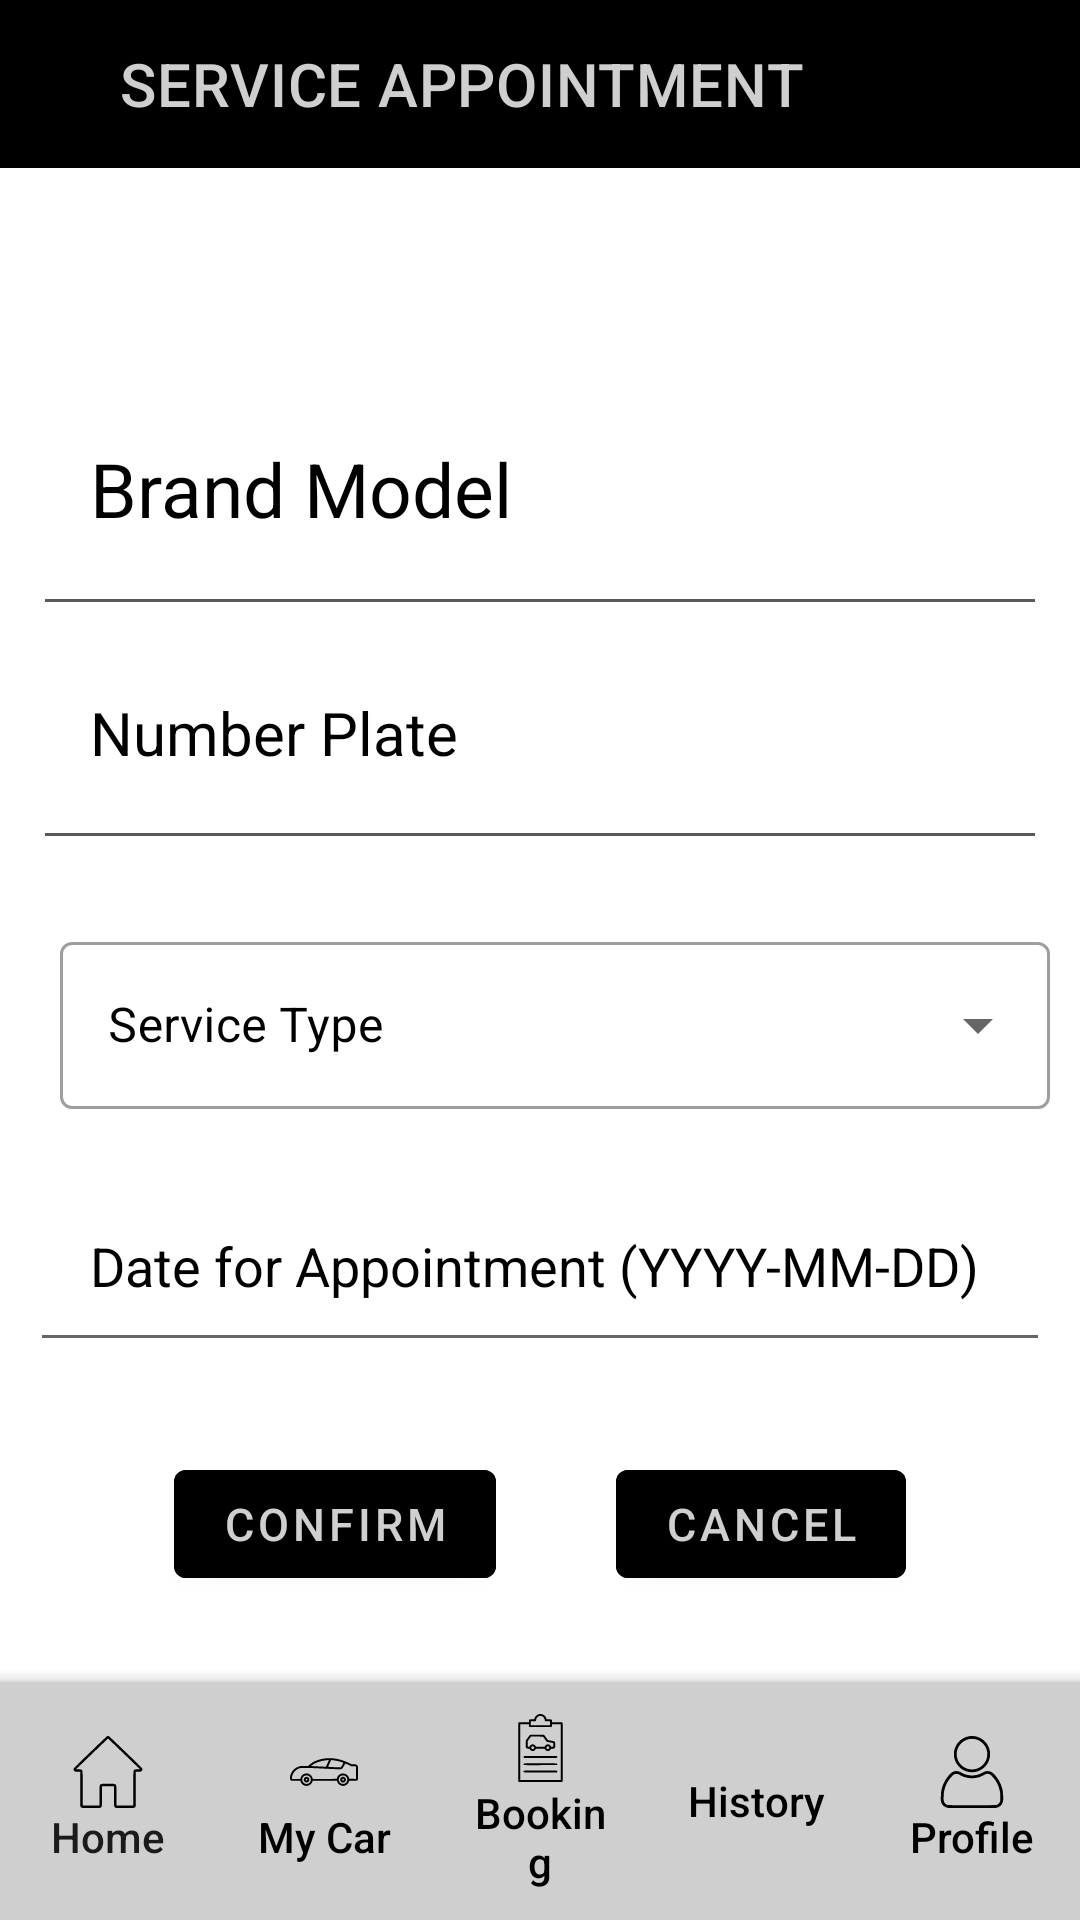

Android layout source for this screen:
<!-- AndroidManifest.xml: application theme Theme.VehicleHealth -->
<!-- res/layout/activity_service_appointment.xml -->
<?xml version="1.0" encoding="utf-8"?>

<RelativeLayout xmlns:android="http://schemas.android.com/apk/res/android"
    xmlns:app="http://schemas.android.com/apk/res-auto"
    xmlns:tools="http://schemas.android.com/tools"
    android:layout_width="match_parent"
    android:layout_height="match_parent"
    tools:context=".ServicesActivity">

    <ScrollView
        android:layout_width="match_parent"
        android:layout_height="wrap_content"
        android:layout_above="@+id/bottomAppBar">
        <LinearLayout
            android:layout_width="match_parent"
            android:orientation="vertical"
            android:layout_height="match_parent">
            <androidx.appcompat.widget.Toolbar
                android:id="@+id/toolbar"
                android:layout_width="match_parent"
                android:layout_height="?attr/actionBarSize"
                android:background="@color/black"
                app:title ="SERVICE APPOINTMENT"
                app:titleTextColor="@color/colorBottomBar"
                app:titleMarginStart="40dp"/>

            <TextView
                android:id="@+id/brandModel"
                android:layout_width="match_parent"
                android:layout_height="wrap_content"
                android:layout_below="@id/toolbar"
                android:layout_marginStart="10dp"
                android:layout_marginTop="70dp"
                android:layout_marginEnd="10dp"
                android:text="Brand Model"
                android:textSize="25dp"
                android:padding="20dp"
                android:textColor="@color/black"
                tools:layout_editor_absoluteX="0dp"
                tools:layout_editor_absoluteY="130dp" />

            <View
                android:layout_width="wrap_content"
                android:layout_height="1dp"
                android:layout_marginStart="15dp"
                android:layout_marginEnd="15dp"
                android:layout_marginTop="0dp"
                android:background="#5A595C" />

            <TextView
                android:id="@+id/number_plate"
                android:layout_width="match_parent"
                android:layout_height="wrap_content"
                android:layout_below="@id/toolbar"
                android:layout_marginStart="10dp"
                android:layout_marginTop="10dp"
                android:layout_marginEnd="10dp"
                android:text="Number Plate"
                android:textSize="20dp"
                android:padding="20dp"
                android:textColor="@color/black"
                tools:layout_editor_absoluteX="0dp"
                tools:layout_editor_absoluteY="130dp" />

            <View
                android:layout_width="wrap_content"
                android:layout_height="1dp"
                android:layout_marginStart="15dp"
                android:layout_marginEnd="15dp"
                android:layout_marginTop="0dp"
                android:background="#5A595C" />

            <com.google.android.material.textfield.TextInputLayout
                android:layout_width="match_parent"
                android:layout_height="wrap_content"
                android:layout_below="@id/number_plate"
                android:layout_marginStart="0dp"
                android:layout_marginTop="30dp"
                android:layout_marginEnd="10dp"
                android:layout_marginBottom="10dp"

                android:hint="Service Type"
                android:paddingLeft="20dp"
                android:textColor="@color/black"
                android:textColorHint="@color/black"
                tools:layout_editor_absoluteX="0dp"
                tools:layout_editor_absoluteY="130dp"
                style="@style/Widget.MaterialComponents.TextInputLayout.OutlinedBox.ExposedDropdownMenu">

                <AutoCompleteTextView
                    android:id="@+id/serviceType"
                    android:layout_width="match_parent"
                    android:layout_height="wrap_content"
                    android:inputType="none"
                    android:minHeight="48dp" />
            </com.google.android.material.textfield.TextInputLayout>

            <EditText
                android:id="@+id/date"
                android:layout_width="match_parent"
                android:layout_height="wrap_content"
                android:layout_below="@id/email"
                android:layout_marginStart="10dp"
                android:layout_marginTop="10dp"
                android:layout_marginEnd="10dp"
                android:layout_marginBottom="10dp"
                android:hint="Date for Appointment (YYYY-MM-DD)"
                android:padding="20dp"
                android:textColor="@color/black"
                android:textColorHint="@color/black"
                tools:layout_editor_absoluteX="0dp"
                tools:layout_editor_absoluteY="130dp"
                android:inputType="date"/>


            <LinearLayout
                android:id="@+id/childLayout"
                android:layout_width="match_parent"
                android:layout_height="wrap_content"
                android:gravity="center"
                android:orientation="horizontal"
                tools:ignore="MissingConstraints"
                tools:layout_editor_absoluteX="0dp"
                tools:layout_editor_absoluteY="445dp">

                <com.google.android.material.button.MaterialButton
                    android:id="@+id/btn_confirm"
                    android:layout_width="wrap_content"
                    android:layout_height="wrap_content"
                    android:layout_centerHorizontal="true"
                    android:layout_margin="20dp"
                    android:backgroundTint="@color/black"
                    android:text="Confirm"
                    android:textColor="@color/colorBottomBar"
                    android:textSize="15dp"/>

                <com.google.android.material.button.MaterialButton
                    android:id="@+id/btn_cancel"
                    android:layout_width="wrap_content"
                    android:layout_height="wrap_content"
                    android:layout_centerHorizontal="true"
                    android:layout_margin="20dp"
                    android:backgroundTint="@color/black"
                    android:text="Cancel"
                    android:textColor="@color/colorBottomBar"
                    android:textSize="15dp"/>
            </LinearLayout>




        </LinearLayout>
    </ScrollView>

    <include layout="@layout/activity_bottom_navbar"/>

</RelativeLayout>
<!-- res/layout/activity_bottom_navbar.xml (included above) -->
<?xml version="1.0" encoding="utf-8"?>
<androidx.coordinatorlayout.widget.CoordinatorLayout xmlns:android="http://schemas.android.com/apk/res/android"
    xmlns:app="http://schemas.android.com/apk/res-auto"
    xmlns:tools="http://schemas.android.com/tools"
    android:layout_width="match_parent"
    android:layout_height="match_parent"
    tools:context=".BottomNavbarActivity">

    <com.google.android.material.bottomappbar.BottomAppBar
        android:id="@+id/bottomAppBar"
        android:layout_width="match_parent"
        android:layout_height="wrap_content"
        android:layout_gravity="bottom"
        app:backgroundTint="@color/colorBottomBar"
        app:fabCradleRoundedCornerRadius="16dp"
        app:fabAlignmentMode="center"
        app:contentInsetLeft="0dp"
        app:contentInsetStart="0dp">

        <LinearLayout
            android:layout_width="match_parent"
            android:layout_height="wrap_content"
            android:orientation="horizontal"
            android:gravity="center">

            <TextView
                style="?android:attr/borderlessButtonStyle"
                android:id="@+id/home"
                android:layout_width="0dp"
                android:layout_height="wrap_content"
                android:layout_weight="1"
                android:drawable="@drawable/baseline_home_24"
                android:drawableTop="@drawable/home"
                android:gravity="center"
                android:orientation="vertical"
                android:textAllCaps="false"
                android:text="Home">
            </TextView>

            <TextView
                style="?android:attr/borderlessButtonStyle"
                android:id="@+id/my_car"
                android:layout_width="0dp"
                android:layout_height="wrap_content"
                android:layout_weight="1"
                android:drawable="@drawable/baseline_directions_car_24"
                android:drawableTop="@drawable/my_car"
                android:gravity="center"
                android:orientation="vertical"
                android:textAllCaps="false"
                android:text="My Car"
                android:textColor="@color/black">
            </TextView>

            <TextView
                android:id="@+id/booking"
                style="?android:attr/borderlessButtonStyle"
                android:layout_width="0dp"
                android:layout_height="wrap_content"
                android:layout_weight="1"
                android:drawable="@drawable/booking"
                android:drawableTop="@drawable/booking"
                android:gravity="center"
                android:orientation="vertical"
                android:text="Booking"
                android:textAllCaps="false"
                android:textColor="@color/black">
            </TextView>

            <TextView
                style="?android:attr/borderlessButtonStyle"
                android:id="@+id/history"
                android:layout_width="0dp"
                android:layout_height="wrap_content"
                android:layout_weight="1"
                android:drawable="@drawable/baseline_build_24"
                android:drawableTop="@drawable/calendar"
                android:gravity="center"
                android:orientation="vertical"
                android:textAllCaps="false"
                android:text="History"
                android:textColor="@color/black">
            </TextView>

            <TextView
                style="?android:attr/borderlessButtonStyle"
                android:id="@+id/profile"
                android:layout_width="0dp"
                android:layout_height="wrap_content"
                android:layout_weight="1"
                android:drawable="@drawable/baseline_person_24"
                android:drawableTop="@drawable/profile"
                android:gravity="center"
                android:orientation="vertical"
                android:textAllCaps="false"
                android:text="Profile"
                android:textColor="@color/black">
            </TextView>

        </LinearLayout>

    </com.google.android.material.bottomappbar.BottomAppBar>

</androidx.coordinatorlayout.widget.CoordinatorLayout>
<!-- resources referenced by this layout -->
<resources>
  <color name="black">#FF000000</color>
  <color name="colorBottomBar">#CFCFCF</color>
  <!-- drawable home (drawable) -->
  <vector android:height="24dp" android:viewportHeight="512"
      android:viewportWidth="512" android:width="24dp" xmlns:android="http://schemas.android.com/apk/res/android">
      <path android:fillColor="#000000"
          android:pathData="M248.3,2.2c-4.2,2.3 -231.9,221.8 -234.9,226.4 -4.7,7.1 -1.6,18.7 6.2,23.1 3.6,2.1 5.2,2.3 21.2,2.3l17.2,-0 0,119.5c0,81.3 0.3,121 1.1,124.4 1.3,6.2 4,9.8 9.3,12.2 3.9,1.7 7.9,1.9 67.4,1.9 51.5,-0 63.9,-0.3 66.5,-1.4 3.9,-1.6 8.2,-6.1 9.6,-9.9 0.8,-1.9 1.1,-25.9 1.1,-73.3l0,-70.4 43,-0 43,-0 0,70.4c0,47.4 0.3,71.4 1.1,73.3 1.4,3.8 5.7,8.3 9.6,9.9 2.6,1.1 15,1.4 66.5,1.4 59.5,-0 63.5,-0.2 67.4,-1.9 5.3,-2.4 8,-6 9.3,-12.2 0.8,-3.4 1.1,-43.1 1.1,-124.4l0,-119.5 17.3,-0c15.9,-0 17.5,-0.2 21.1,-2.3 7.8,-4.4 10.9,-16 6.2,-23.1 -3,-4.6 -230.7,-224.1 -234.9,-226.4 -2.2,-1.2 -5.7,-2.2 -7.7,-2.2 -2,-0 -5.5,1 -7.7,2.2zM370,127.2l113.2,109.3 -17.3,0.5c-15,0.4 -17.9,0.8 -20.8,2.5 -4.4,2.6 -7,6.2 -8.1,11.1 -0.6,2.2 -1,55.6 -1,124.1l0,120.3 -60,-0 -60,-0 0,-70.4c0,-47.5 -0.3,-71.4 -1.1,-73.3 -1.5,-4 -4.8,-7.3 -9.4,-9.4 -3.7,-1.7 -7.4,-1.9 -49.5,-1.9 -42.1,-0 -45.8,0.2 -49.5,1.9 -4.6,2.1 -7.9,5.4 -9.4,9.4 -0.8,1.9 -1.1,25.8 -1.1,73.3l0,70.4 -60,-0 -60,-0 0,-120.3c0,-68.5 -0.4,-121.9 -1,-124.1 -1.1,-4.9 -3.7,-8.5 -8.1,-11.1 -2.9,-1.7 -5.8,-2.1 -20.7,-2.5l-17.4,-0.5 113.2,-109.3c62.3,-60 113.5,-109.2 114,-109.2 0.4,-0 51.8,49.2 114,109.2z" android:strokeColor="#00000000"/>
  </vector>
  <style name="Theme.VehicleHealth" parent="Theme.MaterialComponents.DayNight.DarkActionBar">
          
          <item name="colorPrimary">@color/purple_500</item>
          <item name="colorPrimaryVariant">@color/purple_700</item>
          <item name="colorOnPrimary">@color/white</item>
          
          <item name="colorSecondary">@color/teal_200</item>
          <item name="colorSecondaryVariant">@color/teal_700</item>
          <item name="colorOnSecondary">@color/black</item>
          
          <item name="android:statusBarColor" tools:targetApi="21">?attr/colorPrimaryVariant</item>
          
      </style>
  <color name="white">#FFFFFFFF</color>
  <!-- not gathered from this repository: default colours our renderer supplied (Android Studio template values) -->
  <color name="purple_500">#FF6200EE</color>
  <color name="purple_700">#FF3700B3</color>
  <color name="teal_200">#FF03DAC5</color>
  <color name="teal_700">#FF018786</color>
</resources>
